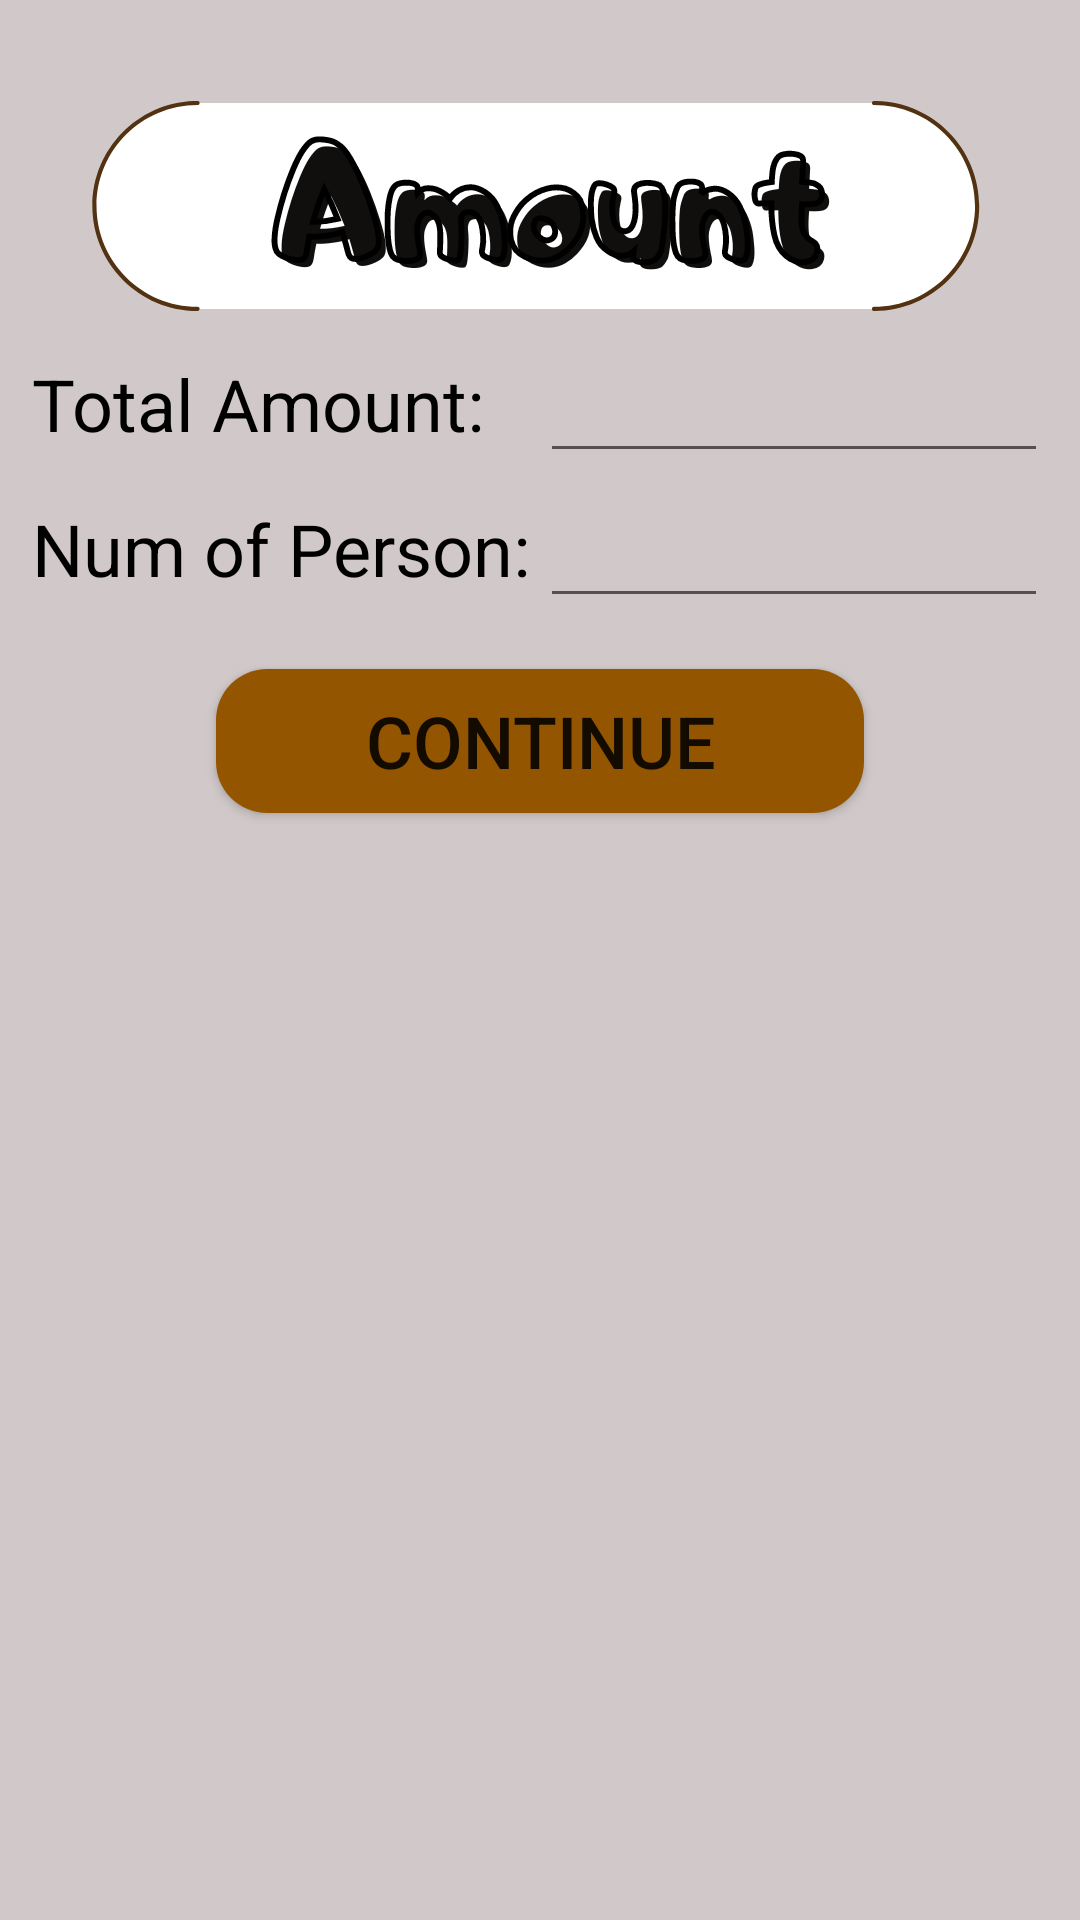

The Android layout XML behind this screen, and the referenced resources:
<!-- AndroidManifest.xml: application theme Theme.Individual_Assignment -->
<!-- res/layout/activity_amount.xml -->
<?xml version="1.0" encoding="utf-8"?>
<android.support.constraint.ConstraintLayout xmlns:android="http://schemas.android.com/apk/res/android"
    xmlns:app="http://schemas.android.com/apk/res-auto"
    xmlns:tools="http://schemas.android.com/tools"
    android:layout_width="match_parent"
    android:layout_height="match_parent"
    android:background="@drawable/amount"
    tools:context=".amount">

    <android.support.constraint.Guideline
        android:id="@+id/guideline9"
        android:layout_width="wrap_content"
        android:layout_height="wrap_content"
        android:orientation="vertical"
        app:layout_constraintGuide_percent="0.5" />

    <android.support.constraint.Guideline
        android:id="@+id/guideline10"
        android:layout_width="0dp"
        android:layout_height="wrap_content"
        android:orientation="horizontal"
        app:layout_constraintGuide_percent="0.32" />

    <EditText
        android:id="@+id/et_tp2"
        android:layout_width="0dp"
        android:layout_height="wrap_content"
        android:ems="10"
        android:inputType="numberSigned"
        android:textColor="#000000"
        android:textSize="24sp"
        app:layout_constraintBaseline_toBaselineOf="@+id/textView"
        app:layout_constraintEnd_toStartOf="@+id/guideline17"
        app:layout_constraintHorizontal_bias="1.0"
        app:layout_constraintStart_toStartOf="@+id/guideline9" />

    <Button
        android:id="@+id/btn_continues3"
        android:layout_width="0dp"
        android:layout_height="wrap_content"
        android:layout_marginTop="24dp"
        android:background="@drawable/oval_button"
        android:text="Continue"
        android:textSize="24sp"
        android:visibility="visible"
        app:layout_constraintEnd_toStartOf="@+id/guideline15"
        app:layout_constraintStart_toStartOf="@+id/guideline19"
        app:layout_constraintTop_toBottomOf="@+id/textView" />

    <android.support.constraint.Guideline
        android:id="@+id/guideline14"
        android:layout_width="wrap_content"
        android:layout_height="wrap_content"
        android:orientation="horizontal"
        app:layout_constraintGuide_percent="0.06" />

    <Button
        android:id="@+id/btn_calculate3"
        android:layout_width="200dp"
        android:layout_height="wrap_content"
        android:layout_marginTop="24dp"
        android:background="@drawable/oval_button"
        android:text="Calculate"
        android:textSize="24sp"
        android:visibility="invisible"
        app:layout_constraintEnd_toEndOf="parent"
        app:layout_constraintHorizontal_bias="0.81"
        app:layout_constraintStart_toStartOf="parent"
        app:layout_constraintTop_toBottomOf="@+id/textView" />

    <Button
        android:id="@+id/button"
        android:layout_width="wrap_content"
        android:layout_height="wrap_content"
        android:layout_marginBottom="16dp"
        android:text="Button"
        android:visibility="invisible"
        app:layout_constraintBottom_toBottomOf="parent"
        app:layout_constraintEnd_toEndOf="parent"
        app:layout_constraintHorizontal_bias="0.498"
        app:layout_constraintStart_toStartOf="parent" />

    <android.support.constraint.Guideline
        android:id="@+id/guideline15"
        android:layout_width="wrap_content"
        android:layout_height="wrap_content"
        android:orientation="vertical"
        app:layout_constraintGuide_percent="0.8" />

    <android.support.constraint.Guideline
        android:id="@+id/guideline17"
        android:layout_width="wrap_content"
        android:layout_height="wrap_content"
        android:orientation="vertical"
        app:layout_constraintGuide_percent="0.97" />

    <Button
        android:id="@+id/back3"
        android:layout_width="100dp"
        android:layout_height="wrap_content"
        android:layout_marginTop="24dp"
        android:layout_marginEnd="24dp"
        android:background="@drawable/oval_button"
        android:text="Back"
        android:textSize="24sp"
        android:visibility="invisible"
        app:layout_constraintEnd_toStartOf="@+id/guideline9"
        app:layout_constraintStart_toStartOf="parent"
        app:layout_constraintTop_toBottomOf="@+id/textView" />

    <TextView
        android:id="@+id/textView"
        android:layout_width="0dp"
        android:layout_height="wrap_content"
        android:layout_marginTop="16dp"
        android:text="Num of Person:"
        android:textColor="#000000"
        android:textSize="24sp"
        app:layout_constraintEnd_toStartOf="@+id/guideline9"
        app:layout_constraintStart_toStartOf="@+id/guideline18"
        app:layout_constraintTop_toBottomOf="@+id/textView4" />

    <TextView
        android:id="@+id/textView4"
        android:layout_width="0dp"
        android:layout_height="wrap_content"
        android:layout_marginTop="80dp"
        android:text="Total Amount:"
        android:textColor="#000000"
        android:textSize="24sp"
        app:layout_constraintEnd_toStartOf="@+id/guideline9"
        app:layout_constraintHorizontal_bias="0.0"
        app:layout_constraintStart_toStartOf="@+id/guideline18"
        app:layout_constraintTop_toTopOf="@+id/guideline14" />

    <EditText
        android:id="@+id/et_ta2"
        android:layout_width="0dp"
        android:layout_height="wrap_content"
        android:ems="10"
        android:inputType="numberDecimal"
        android:textColor="#000000"
        android:textSize="24sp"
        app:layout_constraintBaseline_toBaselineOf="@+id/textView4"
        app:layout_constraintEnd_toStartOf="@+id/guideline17"
        app:layout_constraintHorizontal_bias="0.0"
        app:layout_constraintStart_toStartOf="@+id/guideline9"
        tools:ignore="SpeakableTextPresentCheck" />

    <android.support.constraint.Guideline
        android:id="@+id/guideline18"
        android:layout_width="wrap_content"
        android:layout_height="wrap_content"
        android:orientation="vertical"
        app:layout_constraintGuide_percent="0.03" />

    <ScrollView
        android:id="@+id/scrollView4"
        android:layout_width="0dp"
        android:layout_height="0dp"
        android:layout_marginTop="85dp"
        android:layout_marginBottom="30dp"
        app:layout_constraintBottom_toBottomOf="@+id/button"
        app:layout_constraintEnd_toStartOf="@+id/guideline17"
        app:layout_constraintStart_toStartOf="@+id/guideline18"
        app:layout_constraintTop_toBottomOf="@+id/textView"
        tools:ignore="SpeakableTextPresentCheck">

        <LinearLayout
            android:id="@+id/ll3"
            android:layout_width="match_parent"
            android:layout_height="wrap_content"
            android:orientation="vertical" />
    </ScrollView>

    <android.support.constraint.Guideline
        android:id="@+id/guideline19"
        android:layout_width="wrap_content"
        android:layout_height="wrap_content"
        android:orientation="vertical"
        app:layout_constraintGuide_percent="0.2" />
</android.support.constraint.ConstraintLayout>
<!-- resources referenced by this layout -->
<resources>
  <!-- drawable amount: png bitmap (drawable, 52554 bytes) -->
  <!-- drawable oval_button (drawable) -->
  <?xml version="1.0" encoding="utf-8"?>
  <shape xmlns:android="http://schemas.android.com/apk/res/android" android:shape="rectangle">
      <solid android:color="@color/button"/>
      <corners android:radius="17dp"/>
  </shape>
  <style name="Theme.Individual_Assignment" parent="Theme.AppCompat.Light.DarkActionBar">
          
          <item name="colorPrimary">@color/coffee</item>
          <item name="colorPrimaryDark">@color/black</item>
          <item name="colorAccent">@color/teal_200</item>
          
      </style>
  <color name="button">#945500</color>
  <color name="coffee">#614425</color>
  <color name="black">#FF000000</color>
  <color name="teal_200">#FF03DAC5</color>
</resources>
